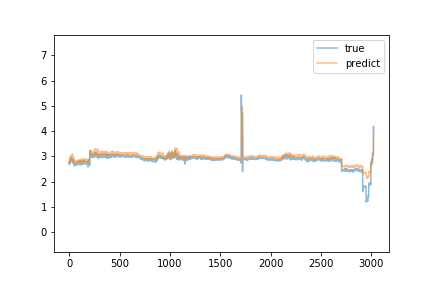

Source data for this figure (header and first rows):
predict, true
2.73, 2.68
2.816, 2.7
2.749, 2.69
2.848, 2.8
2.851, 2.72
2.885, 2.75
2.847, 2.85
2.98, 2.8
2.901, 2.71
2.877, 2.76
2.845, 2.77
2.8, 2.85
2.926, 2.91
2.79, 2.93
2.99, 2.94
2.834, 2.84
2.952, 2.94
3.018, 2.84
3.028, 2.8
2.96, 2.79
2.904, 2.93
3.051, 2.89
3.006, 2.83
2.965, 2.85
2.938, 2.85
2.923, 2.92
2.951, 2.89
2.955, 2.83
2.857, 2.92
3.025, 2.92
2.949, 2.91
3.11, 2.81
2.942, 2.83
3.047, 2.82
2.938, 2.74
2.986, 2.79
2.829, 2.89
2.99, 2.76
2.863, 2.76
2.924, 2.81
2.845, 2.84
2.915, 2.79
2.824, 2.77
2.876, 2.81
2.782, 2.76
2.969, 2.79
2.78, 2.8
2.883, 2.76
2.855, 2.81
2.861, 2.81
2.851, 2.71
2.811, 2.62
2.819, 2.72
2.84, 2.71
2.76, 2.69
2.793, 2.74
2.792, 2.69
2.835, 2.69
2.798, 2.7
2.8, 2.69
... 2,965 more rows
